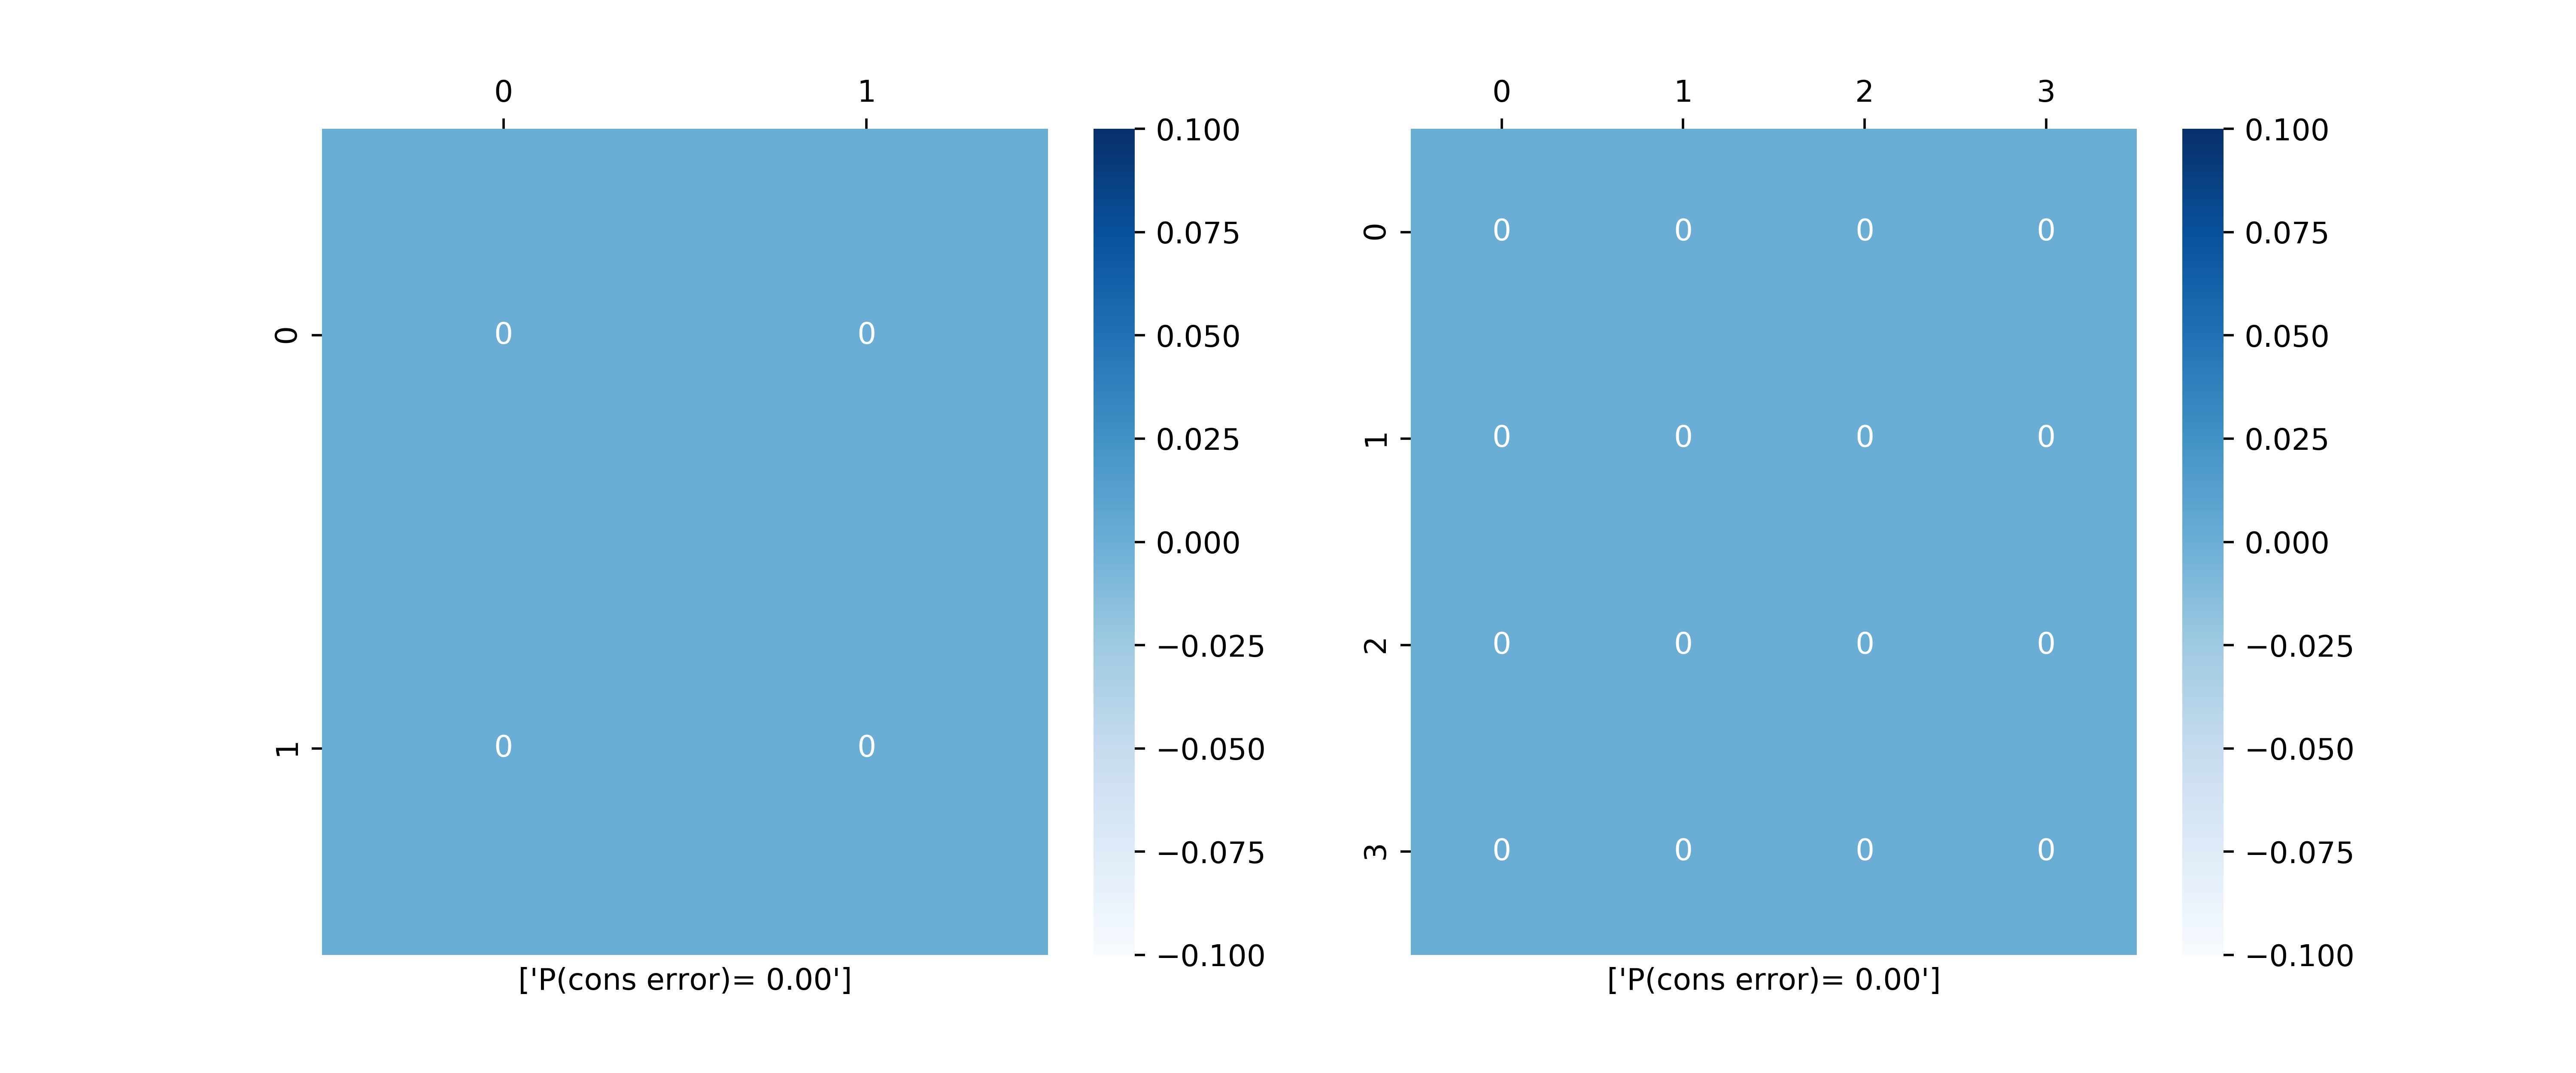

Source data for this figure (header and first rows):
accuracy, loss, val_accuracy, val_loss, epoch, signal
0.972, 0.1037, 1.0, 0.0001481, 0.0, 
1.0, 3.8487149140564725e-05, 1.0, 3.88899352401495e-05, 1.0, 
1.0, 1.155177869804902e-05, 1.0, 1.5293129763449542e-05, 2.0, 
1.0, 4.858106876781676e-06, 1.0, 7.589755114167929e-06, 3.0, 
1.0, 2.3325444544752827e-06, 1.0, 3.940827809856273e-06, 4.0, 
1.0, 1.1994764008704806e-06, 1.0, 1.9962706119258655e-06, 5.0, 
1.0, 6.419169835680805e-07, 1.0, 1.1602633094298653e-06, 6.0, 
1.0, 3.55117435901775e-07, 1.0, 6.944853225832048e-07, 7.0, 
1.0, 2.003096284397543e-07, 1.0, 3.9968617215890845e-07, 8.0, 
1.0, 1.1515482611912375e-07, 1.0, 2.4240199536507134e-07, 9.0, 
, , , , , [1.3943331111931911e-07, 1.0]
